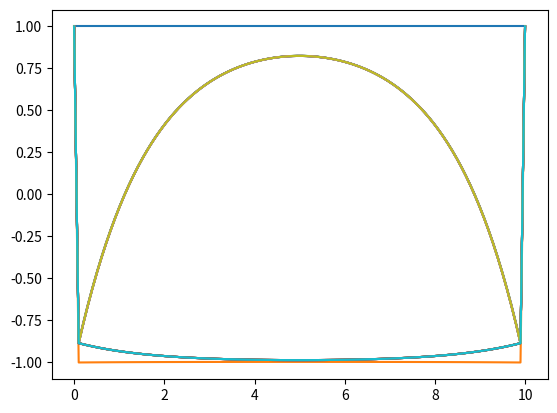

Python code for this plot: (Note: this script raises an exception after producing the figure.)
'''
[redacted]
[redacted]
Assignment 5 - PDEs
Exploration 1 - Parabolic PDEs: Thermal Diffusion
'''

import numpy as np
from numpy import linalg as LA
import matplotlib.pyplot as plt
from mpl_toolkits.mplot3d import Axes3D
from matplotlib import cm
import math

#make banded matrix
#make a negative copy of the matrix
#replace first and last rows of the first matrix with [1,0,0,0,0...0] and [0,0,0,0,0,...0,1]
#invert first matrix
#multiply the two matrices
#initialize column vector 
#matrix multiply the final matrix with the column vector
#replace boundaries of the column vector with [1+sin(2*pi*t)] and [1]
#repeat for number of timesteps


def make_banded(N,M):
    bandTopBot = [-1.]*(N-1)
    bandMid = [2. + (4.*M)/(N**2) ]*N
    banded = np.diag(bandMid)
    banded = np.add(banded,np.diag(bandTopBot,1))
    banded = np.add(banded,np.diag(bandTopBot,-1))
    return banded
    
    
def make_operator(N,M):
    bandedCrank = make_banded(N,M)
    negativeCrank = bandedCrank * (-1)
    bandedCrank[0] = [1] + [0]*(N-1)
    bandedCrank[-1] = [0]*(N-1) + [1]
    invertedCrank = LA.inv(bandedCrank)
    operatorCrank = invertedCrank.dot(negativeCrank)
    return operatorCrank


N = 10          #number of spatial steps per skin depth       
M = 10         #number of temporal steps per period
periods = 2   #number of periods
skins = 10      #number of skin depths


operatorCrank = make_operator(N*skins,M)

thermal = [1.]*N*skins

#simulation loop
thermLog = []
for i in range(M*periods):
    plt.plot(np.linspace(0,skins,N*skins),thermal)
    plt.show()    
    thermLog.append(thermal)
    thermal = np.dot(operatorCrank,thermal)
    thermal[0] = 1. + math.sin(2.*math.pi*i)
    thermal[-1] = 1.

fig = plt.figure()
ax = fig.add_subplot(111, projection='3d')
x = np.linspace(0,skins,N*skins)
y = np.linspace(0,periods,M*periods)
XX, YY = np.meshgrid(x,y)
ZZ = thermLog

ax.plot_surface(XX, YY, ZZ, 
                #cmap=cm.spectral
               )
ax.set_xlabel('Space')
ax.set_ylabel('Time')
ax.set_zlabel('Temperature')
plt.show()
